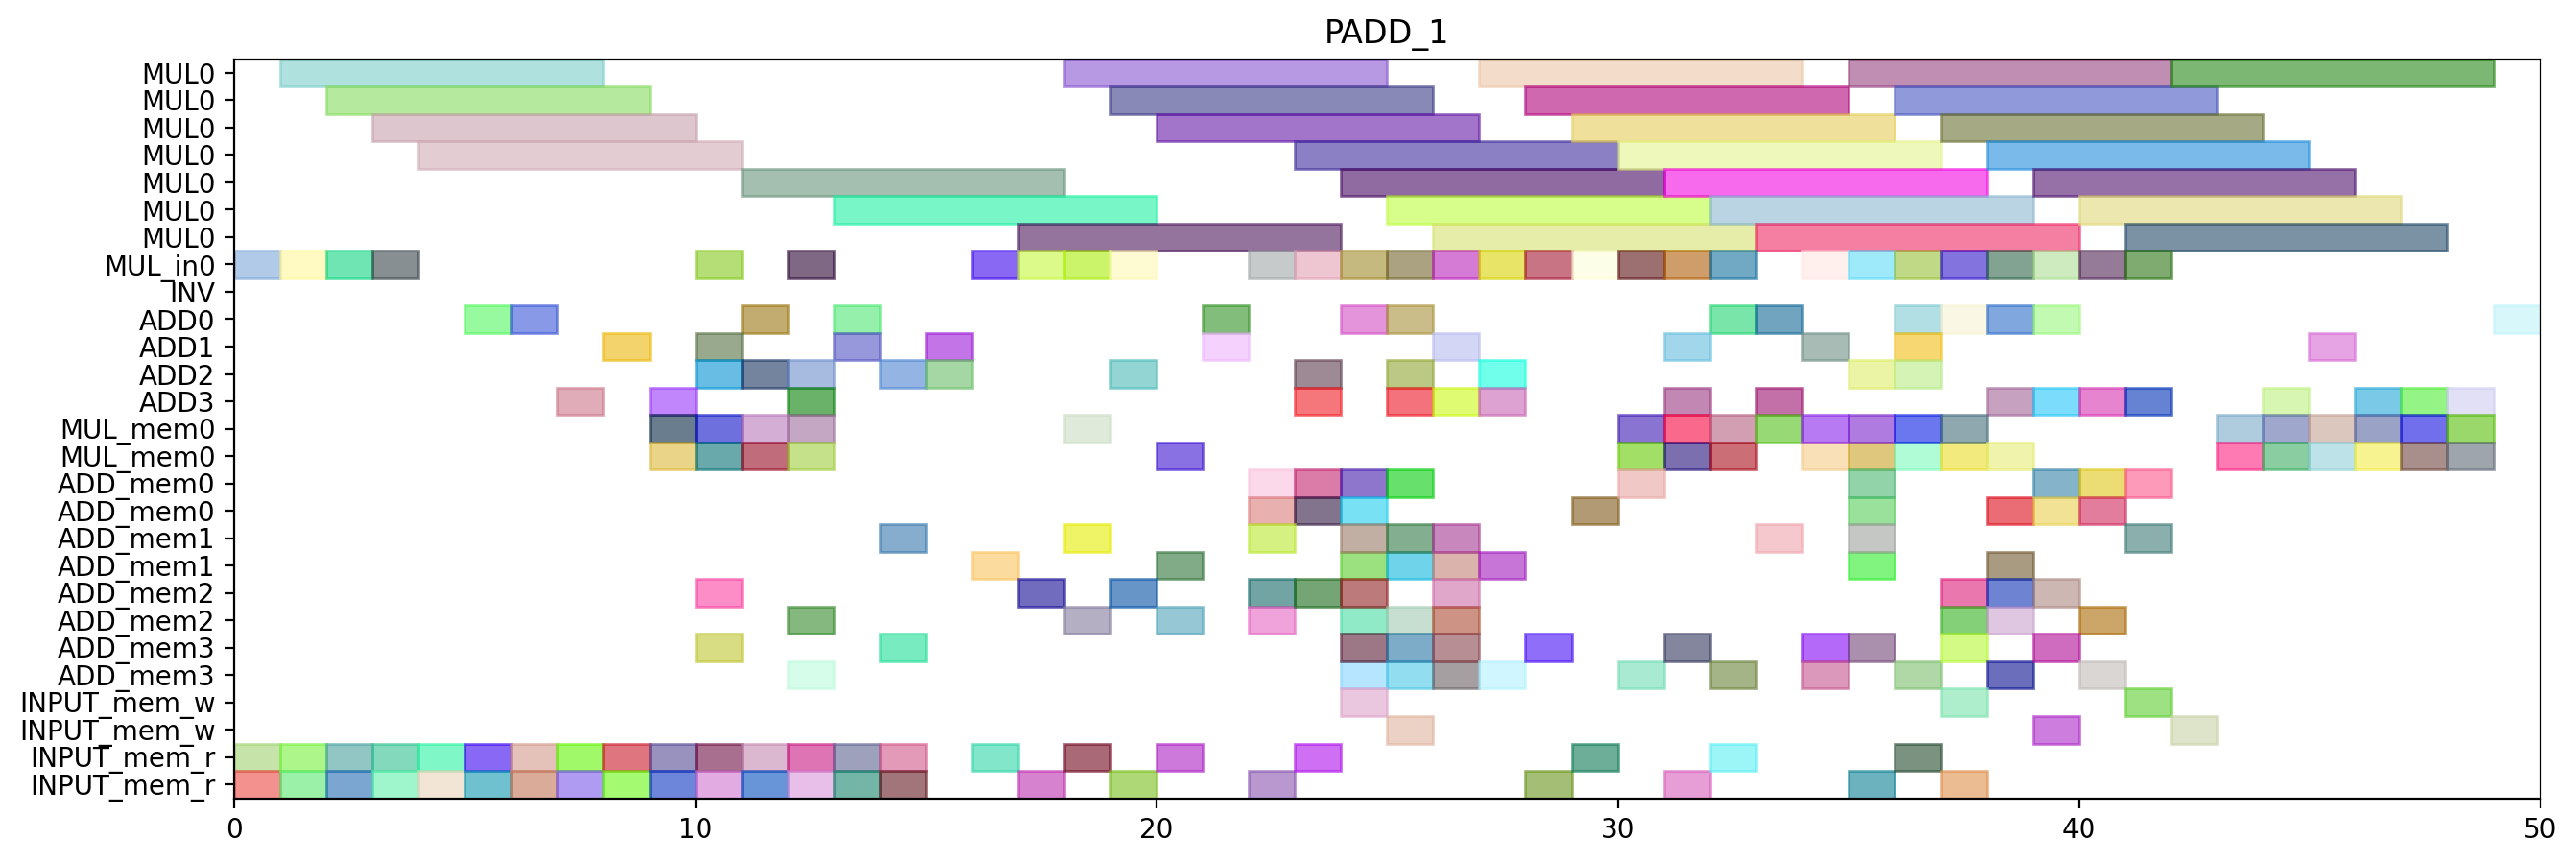

Here is the Python script that generated this plot:
from pyschedule import Scenario, solvers, plotters, alt


def solve():
	horizon = 105
	S = Scenario("PADD_1", horizon=horizon)

	# resource
	MUL = S.Resources('MUL', num=1, size=7)
	MUL_in = S.Resources('MUL_in', num=1)
	INV = S.Resource('INV')
	ADD = S.Resources('ADD', num=4, periods=range(1, horizon))
	MUL_mem = S.Resources('MUL_mem', num=1, size=2)
	ADD_mem = S.Resources('ADD_mem', num=4, size=2)
	INPUT_mem_w = S.Resource('INPUT_mem_w', size=2)
	INPUT_mem_r = S.Resource('INPUT_mem_r', size=2)

	# result of previous scheduling
	t0_t1_in = S.Task('t0_t1_in', length=1, delay_cost=1)
	S += t0_t1_in >= 0
	t0_t1_in += MUL_in[0]

	t0_t1_mem0 = S.Task('t0_t1_mem0', length=1, delay_cost=1)
	S += t0_t1_mem0 >= 0
	t0_t1_mem0 += INPUT_mem_r

	t0_t1_mem1 = S.Task('t0_t1_mem1', length=1, delay_cost=1)
	S += t0_t1_mem1 >= 0
	t0_t1_mem1 += INPUT_mem_r

	t0_t1 = S.Task('t0_t1', length=7, delay_cost=1)
	S += t0_t1 >= 1
	t0_t1 += MUL[0]

	t2_t0_in = S.Task('t2_t0_in', length=1, delay_cost=1)
	S += t2_t0_in >= 1
	t2_t0_in += MUL_in[0]

	t2_t0_mem0 = S.Task('t2_t0_mem0', length=1, delay_cost=1)
	S += t2_t0_mem0 >= 1
	t2_t0_mem0 += INPUT_mem_r

	t2_t0_mem1 = S.Task('t2_t0_mem1', length=1, delay_cost=1)
	S += t2_t0_mem1 >= 1
	t2_t0_mem1 += INPUT_mem_r

	t0_t0_in = S.Task('t0_t0_in', length=1, delay_cost=1)
	S += t0_t0_in >= 2
	t0_t0_in += MUL_in[0]

	t0_t0_mem0 = S.Task('t0_t0_mem0', length=1, delay_cost=1)
	S += t0_t0_mem0 >= 2
	t0_t0_mem0 += INPUT_mem_r

	t0_t0_mem1 = S.Task('t0_t0_mem1', length=1, delay_cost=1)
	S += t0_t0_mem1 >= 2
	t0_t0_mem1 += INPUT_mem_r

	t2_t0 = S.Task('t2_t0', length=7, delay_cost=1)
	S += t2_t0 >= 2
	t2_t0 += MUL[0]

	t0_t0 = S.Task('t0_t0', length=7, delay_cost=1)
	S += t0_t0 >= 3
	t0_t0 += MUL[0]

	t2_t1_in = S.Task('t2_t1_in', length=1, delay_cost=1)
	S += t2_t1_in >= 3
	t2_t1_in += MUL_in[0]

	t2_t1_mem0 = S.Task('t2_t1_mem0', length=1, delay_cost=1)
	S += t2_t1_mem0 >= 3
	t2_t1_mem0 += INPUT_mem_r

	t2_t1_mem1 = S.Task('t2_t1_mem1', length=1, delay_cost=1)
	S += t2_t1_mem1 >= 3
	t2_t1_mem1 += INPUT_mem_r

	t2_t1 = S.Task('t2_t1', length=7, delay_cost=1)
	S += t2_t1 >= 4
	t2_t1 += MUL[0]

	t9_t2_mem0 = S.Task('t9_t2_mem0', length=1, delay_cost=1)
	S += t9_t2_mem0 >= 4
	t9_t2_mem0 += INPUT_mem_r

	t9_t2_mem1 = S.Task('t9_t2_mem1', length=1, delay_cost=1)
	S += t9_t2_mem1 >= 4
	t9_t2_mem1 += INPUT_mem_r

	t7_t2_mem0 = S.Task('t7_t2_mem0', length=1, delay_cost=1)
	S += t7_t2_mem0 >= 5
	t7_t2_mem0 += INPUT_mem_r

	t7_t2_mem1 = S.Task('t7_t2_mem1', length=1, delay_cost=1)
	S += t7_t2_mem1 >= 5
	t7_t2_mem1 += INPUT_mem_r

	t9_t2 = S.Task('t9_t2', length=1, delay_cost=1)
	S += t9_t2 >= 5
	t9_t2 += ADD[0]

	t0_t3_mem0 = S.Task('t0_t3_mem0', length=1, delay_cost=1)
	S += t0_t3_mem0 >= 6
	t0_t3_mem0 += INPUT_mem_r

	t0_t3_mem1 = S.Task('t0_t3_mem1', length=1, delay_cost=1)
	S += t0_t3_mem1 >= 6
	t0_t3_mem1 += INPUT_mem_r

	t7_t2 = S.Task('t7_t2', length=1, delay_cost=1)
	S += t7_t2 >= 6
	t7_t2 += ADD[0]

	new_TZ_t2_mem0 = S.Task('new_TZ_t2_mem0', length=1, delay_cost=1)
	S += new_TZ_t2_mem0 >= 7
	new_TZ_t2_mem0 += INPUT_mem_r

	new_TZ_t2_mem1 = S.Task('new_TZ_t2_mem1', length=1, delay_cost=1)
	S += new_TZ_t2_mem1 >= 7
	new_TZ_t2_mem1 += INPUT_mem_r

	t0_t3 = S.Task('t0_t3', length=1, delay_cost=1)
	S += t0_t3 >= 7
	t0_t3 += ADD[3]

	new_TZ_t2 = S.Task('new_TZ_t2', length=1, delay_cost=1)
	S += new_TZ_t2 >= 8
	new_TZ_t2 += ADD[1]

	t2_t3_mem0 = S.Task('t2_t3_mem0', length=1, delay_cost=1)
	S += t2_t3_mem0 >= 8
	t2_t3_mem0 += INPUT_mem_r

	t2_t3_mem1 = S.Task('t2_t3_mem1', length=1, delay_cost=1)
	S += t2_t3_mem1 >= 8
	t2_t3_mem1 += INPUT_mem_r

	t0_t2_mem0 = S.Task('t0_t2_mem0', length=1, delay_cost=1)
	S += t0_t2_mem0 >= 9
	t0_t2_mem0 += INPUT_mem_r

	t0_t2_mem1 = S.Task('t0_t2_mem1', length=1, delay_cost=1)
	S += t0_t2_mem1 >= 9
	t0_t2_mem1 += INPUT_mem_r

	t2_t3 = S.Task('t2_t3', length=1, delay_cost=1)
	S += t2_t3 >= 9
	t2_t3 += ADD[3]

	t0_t2 = S.Task('t0_t2', length=1, delay_cost=1)
	S += t0_t2 >= 10
	t0_t2 += ADD[2]

	t14_t2_mem0 = S.Task('t14_t2_mem0', length=1, delay_cost=1)
	S += t14_t2_mem0 >= 10
	t14_t2_mem0 += INPUT_mem_r

	t14_t2_mem1 = S.Task('t14_t2_mem1', length=1, delay_cost=1)
	S += t14_t2_mem1 >= 10
	t14_t2_mem1 += INPUT_mem_r

	t14_t2 = S.Task('t14_t2', length=1, delay_cost=1)
	S += t14_t2 >= 11
	t14_t2 += ADD[0]

	t2_t2_mem0 = S.Task('t2_t2_mem0', length=1, delay_cost=1)
	S += t2_t2_mem0 >= 11
	t2_t2_mem0 += INPUT_mem_r

	t2_t2_mem1 = S.Task('t2_t2_mem1', length=1, delay_cost=1)
	S += t2_t2_mem1 >= 11
	t2_t2_mem1 += INPUT_mem_r

	t16_t2_mem0 = S.Task('t16_t2_mem0', length=1, delay_cost=1)
	S += t16_t2_mem0 >= 12
	t16_t2_mem0 += INPUT_mem_r

	t16_t2_mem1 = S.Task('t16_t2_mem1', length=1, delay_cost=1)
	S += t16_t2_mem1 >= 12
	t16_t2_mem1 += INPUT_mem_r

	t2_t2 = S.Task('t2_t2', length=1, delay_cost=1)
	S += t2_t2 >= 12
	t2_t2 += ADD[2]

	t16_t2 = S.Task('t16_t2', length=1, delay_cost=1)
	S += t16_t2 >= 13
	t16_t2 += ADD[0]

	t17_t2_mem0 = S.Task('t17_t2_mem0', length=1, delay_cost=1)
	S += t17_t2_mem0 >= 13
	t17_t2_mem0 += INPUT_mem_r

	t17_t2_mem1 = S.Task('t17_t2_mem1', length=1, delay_cost=1)
	S += t17_t2_mem1 >= 13
	t17_t2_mem1 += INPUT_mem_r

	t17_t2 = S.Task('t17_t2', length=1, delay_cost=1)
	S += t17_t2 >= 14
	t17_t2 += ADD[2]


	# new tasks
	t0_t4_in = S.Task('t0_t4_in', length=1, delay_cost=1)
	t0_t4_in += alt(MUL_in)
	t0_t4 = S.Task('t0_t4', length=7, delay_cost=1)
	t0_t4 += alt(MUL)
	S += t0_t4>=t0_t4_in

	t0_t4_mem0 = S.Task('t0_t4_mem0', length=1, delay_cost=1)
	t0_t4_mem0 += ADD_mem[2]
	S += 10 < t0_t4_mem0
	S += t0_t4_mem0 <= t0_t4

	t0_t4_mem1 = S.Task('t0_t4_mem1', length=1, delay_cost=1)
	t0_t4_mem1 += ADD_mem[3]
	S += 7 < t0_t4_mem1
	S += t0_t4_mem1 <= t0_t4

	t00 = S.Task('t00', length=1, delay_cost=1)
	t00 += alt(ADD)

	t00_mem0 = S.Task('t00_mem0', length=1, delay_cost=1)
	t00_mem0 += MUL_mem[0]
	S += 9 < t00_mem0
	S += t00_mem0 <= t00

	t00_mem1 = S.Task('t00_mem1', length=1, delay_cost=1)
	t00_mem1 += MUL_mem[0]
	S += 7 < t00_mem1
	S += t00_mem1 <= t00

	t0_t5 = S.Task('t0_t5', length=1, delay_cost=1)
	t0_t5 += alt(ADD)

	t0_t5_mem0 = S.Task('t0_t5_mem0', length=1, delay_cost=1)
	t0_t5_mem0 += MUL_mem[0]
	S += 9 < t0_t5_mem0
	S += t0_t5_mem0 <= t0_t5

	t0_t5_mem1 = S.Task('t0_t5_mem1', length=1, delay_cost=1)
	t0_t5_mem1 += MUL_mem[0]
	S += 7 < t0_t5_mem1
	S += t0_t5_mem1 <= t0_t5

	t2_t4_in = S.Task('t2_t4_in', length=1, delay_cost=1)
	t2_t4_in += alt(MUL_in)
	t2_t4 = S.Task('t2_t4', length=7, delay_cost=1)
	t2_t4 += alt(MUL)
	S += t2_t4>=t2_t4_in

	t2_t4_mem0 = S.Task('t2_t4_mem0', length=1, delay_cost=1)
	t2_t4_mem0 += ADD_mem[2]
	S += 12 < t2_t4_mem0
	S += t2_t4_mem0 <= t2_t4

	t2_t4_mem1 = S.Task('t2_t4_mem1', length=1, delay_cost=1)
	t2_t4_mem1 += ADD_mem[3]
	S += 9 < t2_t4_mem1
	S += t2_t4_mem1 <= t2_t4

	t20 = S.Task('t20', length=1, delay_cost=1)
	t20 += alt(ADD)

	t20_mem0 = S.Task('t20_mem0', length=1, delay_cost=1)
	t20_mem0 += MUL_mem[0]
	S += 8 < t20_mem0
	S += t20_mem0 <= t20

	t20_mem1 = S.Task('t20_mem1', length=1, delay_cost=1)
	t20_mem1 += MUL_mem[0]
	S += 10 < t20_mem1
	S += t20_mem1 <= t20

	t2_t5 = S.Task('t2_t5', length=1, delay_cost=1)
	t2_t5 += alt(ADD)

	t2_t5_mem0 = S.Task('t2_t5_mem0', length=1, delay_cost=1)
	t2_t5_mem0 += MUL_mem[0]
	S += 8 < t2_t5_mem0
	S += t2_t5_mem0 <= t2_t5

	t2_t5_mem1 = S.Task('t2_t5_mem1', length=1, delay_cost=1)
	t2_t5_mem1 += MUL_mem[0]
	S += 10 < t2_t5_mem1
	S += t2_t5_mem1 <= t2_t5

	t01 = S.Task('t01', length=1, delay_cost=1)
	t01 += alt(ADD)

	t01_mem0 = S.Task('t01_mem0', length=1, delay_cost=1)
	t01_mem0 += alt(MUL_mem)
	S += (t0_t4*MUL[0]) < t01_mem0*MUL_mem[0]
	S += t01_mem0 <= t01

	t01_mem1 = S.Task('t01_mem1', length=1, delay_cost=1)
	t01_mem1 += alt(ADD_mem)
	S += (t0_t5*ADD[0]) < t01_mem1*ADD_mem[0]
	S += (t0_t5*ADD[1]) < t01_mem1*ADD_mem[1]
	S += (t0_t5*ADD[2]) < t01_mem1*ADD_mem[2]
	S += (t0_t5*ADD[3]) < t01_mem1*ADD_mem[3]
	S += t01_mem1 <= t01

	t10 = S.Task('t10', length=1, delay_cost=1)
	t10 += alt(ADD)

	t10_mem0 = S.Task('t10_mem0', length=1, delay_cost=1)
	t10_mem0 += INPUT_mem_r
	S += t10_mem0 <= t10

	t10_mem1 = S.Task('t10_mem1', length=1, delay_cost=1)
	t10_mem1 += alt(ADD_mem)
	S += (t00*ADD[0]) < t10_mem1*ADD_mem[0]
	S += (t00*ADD[1]) < t10_mem1*ADD_mem[1]
	S += (t00*ADD[2]) < t10_mem1*ADD_mem[2]
	S += (t00*ADD[3]) < t10_mem1*ADD_mem[3]
	S += t10_mem1 <= t10

	t21 = S.Task('t21', length=1, delay_cost=1)
	t21 += alt(ADD)

	t21_mem0 = S.Task('t21_mem0', length=1, delay_cost=1)
	t21_mem0 += alt(MUL_mem)
	S += (t2_t4*MUL[0]) < t21_mem0*MUL_mem[0]
	S += t21_mem0 <= t21

	t21_mem1 = S.Task('t21_mem1', length=1, delay_cost=1)
	t21_mem1 += alt(ADD_mem)
	S += (t2_t5*ADD[0]) < t21_mem1*ADD_mem[0]
	S += (t2_t5*ADD[1]) < t21_mem1*ADD_mem[1]
	S += (t2_t5*ADD[2]) < t21_mem1*ADD_mem[2]
	S += (t2_t5*ADD[3]) < t21_mem1*ADD_mem[3]
	S += t21_mem1 <= t21

	t30 = S.Task('t30', length=1, delay_cost=1)
	t30 += alt(ADD)

	t30_mem0 = S.Task('t30_mem0', length=1, delay_cost=1)
	t30_mem0 += INPUT_mem_r
	S += t30_mem0 <= t30

	t30_mem1 = S.Task('t30_mem1', length=1, delay_cost=1)
	t30_mem1 += alt(ADD_mem)
	S += (t20*ADD[0]) < t30_mem1*ADD_mem[0]
	S += (t20*ADD[1]) < t30_mem1*ADD_mem[1]
	S += (t20*ADD[2]) < t30_mem1*ADD_mem[2]
	S += (t20*ADD[3]) < t30_mem1*ADD_mem[3]
	S += t30_mem1 <= t30

	t11 = S.Task('t11', length=1, delay_cost=1)
	t11 += alt(ADD)

	t11_mem0 = S.Task('t11_mem0', length=1, delay_cost=1)
	t11_mem0 += INPUT_mem_r
	S += t11_mem0 <= t11

	t11_mem1 = S.Task('t11_mem1', length=1, delay_cost=1)
	t11_mem1 += alt(ADD_mem)
	S += (t01*ADD[0]) < t11_mem1*ADD_mem[0]
	S += (t01*ADD[1]) < t11_mem1*ADD_mem[1]
	S += (t01*ADD[2]) < t11_mem1*ADD_mem[2]
	S += (t01*ADD[3]) < t11_mem1*ADD_mem[3]
	S += t11_mem1 <= t11

	t31 = S.Task('t31', length=1, delay_cost=1)
	t31 += alt(ADD)

	t31_mem0 = S.Task('t31_mem0', length=1, delay_cost=1)
	t31_mem0 += INPUT_mem_r
	S += t31_mem0 <= t31

	t31_mem1 = S.Task('t31_mem1', length=1, delay_cost=1)
	t31_mem1 += alt(ADD_mem)
	S += (t21*ADD[0]) < t31_mem1*ADD_mem[0]
	S += (t21*ADD[1]) < t31_mem1*ADD_mem[1]
	S += (t21*ADD[2]) < t31_mem1*ADD_mem[2]
	S += (t21*ADD[3]) < t31_mem1*ADD_mem[3]
	S += t31_mem1 <= t31

	c010_in = S.Task('c010_in', length=1, delay_cost=1)
	c010_in += alt(MUL_in)
	c010 = S.Task('c010', length=7, delay_cost=1)
	c010 += alt(MUL)
	S += c010>=c010_in

	S += 0<c010

	c010_mem0 = S.Task('c010_mem0', length=1, delay_cost=1)
	c010_mem0 += alt(ADD_mem)
	S += (t30*ADD[0]) < c010_mem0*ADD_mem[0]
	S += (t30*ADD[1]) < c010_mem0*ADD_mem[1]
	S += (t30*ADD[2]) < c010_mem0*ADD_mem[2]
	S += (t30*ADD[3]) < c010_mem0*ADD_mem[3]
	S += c010_mem0 <= c010

	c010_mem1 = S.Task('c010_mem1', length=1, delay_cost=1)
	c010_mem1 += INPUT_mem_r
	S += c010_mem1 <= c010

	c010_w = S.Task('c010_w', length=1, delay_cost=1)
	c010_w += alt(INPUT_mem_w)
	S += c010 <= c010_w

	c200_in = S.Task('c200_in', length=1, delay_cost=1)
	c200_in += alt(MUL_in)
	c200 = S.Task('c200', length=7, delay_cost=1)
	c200 += alt(MUL)
	S += c200>=c200_in

	S += 0<c200

	c200_mem0 = S.Task('c200_mem0', length=1, delay_cost=1)
	c200_mem0 += alt(ADD_mem)
	S += (t10*ADD[0]) < c200_mem0*ADD_mem[0]
	S += (t10*ADD[1]) < c200_mem0*ADD_mem[1]
	S += (t10*ADD[2]) < c200_mem0*ADD_mem[2]
	S += (t10*ADD[3]) < c200_mem0*ADD_mem[3]
	S += c200_mem0 <= c200

	c200_mem1 = S.Task('c200_mem1', length=1, delay_cost=1)
	c200_mem1 += INPUT_mem_r
	S += c200_mem1 <= c200

	c200_w = S.Task('c200_w', length=1, delay_cost=1)
	c200_w += alt(INPUT_mem_w)
	S += c200 <= c200_w

	t16_t0_in = S.Task('t16_t0_in', length=1, delay_cost=1)
	t16_t0_in += alt(MUL_in)
	t16_t0 = S.Task('t16_t0', length=7, delay_cost=1)
	t16_t0 += alt(MUL)
	S += t16_t0>=t16_t0_in

	t16_t0_mem0 = S.Task('t16_t0_mem0', length=1, delay_cost=1)
	t16_t0_mem0 += INPUT_mem_r
	S += t16_t0_mem0 <= t16_t0

	t16_t0_mem1 = S.Task('t16_t0_mem1', length=1, delay_cost=1)
	t16_t0_mem1 += alt(ADD_mem)
	S += (t30*ADD[0]) < t16_t0_mem1*ADD_mem[0]
	S += (t30*ADD[1]) < t16_t0_mem1*ADD_mem[1]
	S += (t30*ADD[2]) < t16_t0_mem1*ADD_mem[2]
	S += (t30*ADD[3]) < t16_t0_mem1*ADD_mem[3]
	S += t16_t0_mem1 <= t16_t0

	t17_t0_in = S.Task('t17_t0_in', length=1, delay_cost=1)
	t17_t0_in += alt(MUL_in)
	t17_t0 = S.Task('t17_t0', length=7, delay_cost=1)
	t17_t0 += alt(MUL)
	S += t17_t0>=t17_t0_in

	t17_t0_mem0 = S.Task('t17_t0_mem0', length=1, delay_cost=1)
	t17_t0_mem0 += INPUT_mem_r
	S += t17_t0_mem0 <= t17_t0

	t17_t0_mem1 = S.Task('t17_t0_mem1', length=1, delay_cost=1)
	t17_t0_mem1 += alt(ADD_mem)
	S += (t10*ADD[0]) < t17_t0_mem1*ADD_mem[0]
	S += (t10*ADD[1]) < t17_t0_mem1*ADD_mem[1]
	S += (t10*ADD[2]) < t17_t0_mem1*ADD_mem[2]
	S += (t10*ADD[3]) < t17_t0_mem1*ADD_mem[3]
	S += t17_t0_mem1 <= t17_t0

	t4_t0 = S.Task('t4_t0', length=1, delay_cost=1)
	t4_t0 += alt(ADD)

	t4_t0_mem0 = S.Task('t4_t0_mem0', length=1, delay_cost=1)
	t4_t0_mem0 += alt(ADD_mem)
	S += (t10*ADD[0]) < t4_t0_mem0*ADD_mem[0]
	S += (t10*ADD[1]) < t4_t0_mem0*ADD_mem[1]
	S += (t10*ADD[2]) < t4_t0_mem0*ADD_mem[2]
	S += (t10*ADD[3]) < t4_t0_mem0*ADD_mem[3]
	S += t4_t0_mem0 <= t4_t0

	t4_t0_mem1 = S.Task('t4_t0_mem1', length=1, delay_cost=1)
	t4_t0_mem1 += alt(ADD_mem)
	S += (t11*ADD[0]) < t4_t0_mem1*ADD_mem[0]
	S += (t11*ADD[1]) < t4_t0_mem1*ADD_mem[1]
	S += (t11*ADD[2]) < t4_t0_mem1*ADD_mem[2]
	S += (t11*ADD[3]) < t4_t0_mem1*ADD_mem[3]
	S += t4_t0_mem1 <= t4_t0

	t4_t1 = S.Task('t4_t1', length=1, delay_cost=1)
	t4_t1 += alt(ADD)

	t4_t1_mem0 = S.Task('t4_t1_mem0', length=1, delay_cost=1)
	t4_t1_mem0 += alt(ADD_mem)
	S += (t10*ADD[0]) < t4_t1_mem0*ADD_mem[0]
	S += (t10*ADD[1]) < t4_t1_mem0*ADD_mem[1]
	S += (t10*ADD[2]) < t4_t1_mem0*ADD_mem[2]
	S += (t10*ADD[3]) < t4_t1_mem0*ADD_mem[3]
	S += t4_t1_mem0 <= t4_t1

	t4_t1_mem1 = S.Task('t4_t1_mem1', length=1, delay_cost=1)
	t4_t1_mem1 += alt(ADD_mem)
	S += (t11*ADD[0]) < t4_t1_mem1*ADD_mem[0]
	S += (t11*ADD[1]) < t4_t1_mem1*ADD_mem[1]
	S += (t11*ADD[2]) < t4_t1_mem1*ADD_mem[2]
	S += (t11*ADD[3]) < t4_t1_mem1*ADD_mem[3]
	S += t4_t1_mem1 <= t4_t1

	t4_t3_in = S.Task('t4_t3_in', length=1, delay_cost=1)
	t4_t3_in += alt(MUL_in)
	t4_t3 = S.Task('t4_t3', length=7, delay_cost=1)
	t4_t3 += alt(MUL)
	S += t4_t3>=t4_t3_in

	t4_t3_mem0 = S.Task('t4_t3_mem0', length=1, delay_cost=1)
	t4_t3_mem0 += alt(ADD_mem)
	S += (t10*ADD[0]) < t4_t3_mem0*ADD_mem[0]
	S += (t10*ADD[1]) < t4_t3_mem0*ADD_mem[1]
	S += (t10*ADD[2]) < t4_t3_mem0*ADD_mem[2]
	S += (t10*ADD[3]) < t4_t3_mem0*ADD_mem[3]
	S += t4_t3_mem0 <= t4_t3

	t4_t3_mem1 = S.Task('t4_t3_mem1', length=1, delay_cost=1)
	t4_t3_mem1 += alt(ADD_mem)
	S += (t11*ADD[0]) < t4_t3_mem1*ADD_mem[0]
	S += (t11*ADD[1]) < t4_t3_mem1*ADD_mem[1]
	S += (t11*ADD[2]) < t4_t3_mem1*ADD_mem[2]
	S += (t11*ADD[3]) < t4_t3_mem1*ADD_mem[3]
	S += t4_t3_mem1 <= t4_t3

	t5_t0 = S.Task('t5_t0', length=1, delay_cost=1)
	t5_t0 += alt(ADD)

	t5_t0_mem0 = S.Task('t5_t0_mem0', length=1, delay_cost=1)
	t5_t0_mem0 += alt(ADD_mem)
	S += (t30*ADD[0]) < t5_t0_mem0*ADD_mem[0]
	S += (t30*ADD[1]) < t5_t0_mem0*ADD_mem[1]
	S += (t30*ADD[2]) < t5_t0_mem0*ADD_mem[2]
	S += (t30*ADD[3]) < t5_t0_mem0*ADD_mem[3]
	S += t5_t0_mem0 <= t5_t0

	t5_t0_mem1 = S.Task('t5_t0_mem1', length=1, delay_cost=1)
	t5_t0_mem1 += alt(ADD_mem)
	S += (t31*ADD[0]) < t5_t0_mem1*ADD_mem[0]
	S += (t31*ADD[1]) < t5_t0_mem1*ADD_mem[1]
	S += (t31*ADD[2]) < t5_t0_mem1*ADD_mem[2]
	S += (t31*ADD[3]) < t5_t0_mem1*ADD_mem[3]
	S += t5_t0_mem1 <= t5_t0

	t5_t1 = S.Task('t5_t1', length=1, delay_cost=1)
	t5_t1 += alt(ADD)

	t5_t1_mem0 = S.Task('t5_t1_mem0', length=1, delay_cost=1)
	t5_t1_mem0 += alt(ADD_mem)
	S += (t30*ADD[0]) < t5_t1_mem0*ADD_mem[0]
	S += (t30*ADD[1]) < t5_t1_mem0*ADD_mem[1]
	S += (t30*ADD[2]) < t5_t1_mem0*ADD_mem[2]
	S += (t30*ADD[3]) < t5_t1_mem0*ADD_mem[3]
	S += t5_t1_mem0 <= t5_t1

	t5_t1_mem1 = S.Task('t5_t1_mem1', length=1, delay_cost=1)
	t5_t1_mem1 += alt(ADD_mem)
	S += (t31*ADD[0]) < t5_t1_mem1*ADD_mem[0]
	S += (t31*ADD[1]) < t5_t1_mem1*ADD_mem[1]
	S += (t31*ADD[2]) < t5_t1_mem1*ADD_mem[2]
	S += (t31*ADD[3]) < t5_t1_mem1*ADD_mem[3]
	S += t5_t1_mem1 <= t5_t1

	t5_t3_in = S.Task('t5_t3_in', length=1, delay_cost=1)
	t5_t3_in += alt(MUL_in)
	t5_t3 = S.Task('t5_t3', length=7, delay_cost=1)
	t5_t3 += alt(MUL)
	S += t5_t3>=t5_t3_in

	t5_t3_mem0 = S.Task('t5_t3_mem0', length=1, delay_cost=1)
	t5_t3_mem0 += alt(ADD_mem)
	S += (t30*ADD[0]) < t5_t3_mem0*ADD_mem[0]
	S += (t30*ADD[1]) < t5_t3_mem0*ADD_mem[1]
	S += (t30*ADD[2]) < t5_t3_mem0*ADD_mem[2]
	S += (t30*ADD[3]) < t5_t3_mem0*ADD_mem[3]
	S += t5_t3_mem0 <= t5_t3

	t5_t3_mem1 = S.Task('t5_t3_mem1', length=1, delay_cost=1)
	t5_t3_mem1 += alt(ADD_mem)
	S += (t31*ADD[0]) < t5_t3_mem1*ADD_mem[0]
	S += (t31*ADD[1]) < t5_t3_mem1*ADD_mem[1]
	S += (t31*ADD[2]) < t5_t3_mem1*ADD_mem[2]
	S += (t31*ADD[3]) < t5_t3_mem1*ADD_mem[3]
	S += t5_t3_mem1 <= t5_t3

	t6_t2 = S.Task('t6_t2', length=1, delay_cost=1)
	t6_t2 += alt(ADD)

	t6_t2_mem0 = S.Task('t6_t2_mem0', length=1, delay_cost=1)
	t6_t2_mem0 += alt(ADD_mem)
	S += (t30*ADD[0]) < t6_t2_mem0*ADD_mem[0]
	S += (t30*ADD[1]) < t6_t2_mem0*ADD_mem[1]
	S += (t30*ADD[2]) < t6_t2_mem0*ADD_mem[2]
	S += (t30*ADD[3]) < t6_t2_mem0*ADD_mem[3]
	S += t6_t2_mem0 <= t6_t2

	t6_t2_mem1 = S.Task('t6_t2_mem1', length=1, delay_cost=1)
	t6_t2_mem1 += alt(ADD_mem)
	S += (t31*ADD[0]) < t6_t2_mem1*ADD_mem[0]
	S += (t31*ADD[1]) < t6_t2_mem1*ADD_mem[1]
	S += (t31*ADD[2]) < t6_t2_mem1*ADD_mem[2]
	S += (t31*ADD[3]) < t6_t2_mem1*ADD_mem[3]
	S += t6_t2_mem1 <= t6_t2

	new_TX_t2 = S.Task('new_TX_t2', length=1, delay_cost=1)
	new_TX_t2 += alt(ADD)

	new_TX_t2_mem0 = S.Task('new_TX_t2_mem0', length=1, delay_cost=1)
	new_TX_t2_mem0 += alt(ADD_mem)
	S += (t30*ADD[0]) < new_TX_t2_mem0*ADD_mem[0]
	S += (t30*ADD[1]) < new_TX_t2_mem0*ADD_mem[1]
	S += (t30*ADD[2]) < new_TX_t2_mem0*ADD_mem[2]
	S += (t30*ADD[3]) < new_TX_t2_mem0*ADD_mem[3]
	S += new_TX_t2_mem0 <= new_TX_t2

	new_TX_t2_mem1 = S.Task('new_TX_t2_mem1', length=1, delay_cost=1)
	new_TX_t2_mem1 += alt(ADD_mem)
	S += (t31*ADD[0]) < new_TX_t2_mem1*ADD_mem[0]
	S += (t31*ADD[1]) < new_TX_t2_mem1*ADD_mem[1]
	S += (t31*ADD[2]) < new_TX_t2_mem1*ADD_mem[2]
	S += (t31*ADD[3]) < new_TX_t2_mem1*ADD_mem[3]
	S += new_TX_t2_mem1 <= new_TX_t2

	t13_t2 = S.Task('t13_t2', length=1, delay_cost=1)
	t13_t2 += alt(ADD)

	t13_t2_mem0 = S.Task('t13_t2_mem0', length=1, delay_cost=1)
	t13_t2_mem0 += alt(ADD_mem)
	S += (t10*ADD[0]) < t13_t2_mem0*ADD_mem[0]
	S += (t10*ADD[1]) < t13_t2_mem0*ADD_mem[1]
	S += (t10*ADD[2]) < t13_t2_mem0*ADD_mem[2]
	S += (t10*ADD[3]) < t13_t2_mem0*ADD_mem[3]
	S += t13_t2_mem0 <= t13_t2

	t13_t2_mem1 = S.Task('t13_t2_mem1', length=1, delay_cost=1)
	t13_t2_mem1 += alt(ADD_mem)
	S += (t11*ADD[0]) < t13_t2_mem1*ADD_mem[0]
	S += (t11*ADD[1]) < t13_t2_mem1*ADD_mem[1]
	S += (t11*ADD[2]) < t13_t2_mem1*ADD_mem[2]
	S += (t11*ADD[3]) < t13_t2_mem1*ADD_mem[3]
	S += t13_t2_mem1 <= t13_t2

	c011_in = S.Task('c011_in', length=1, delay_cost=1)
	c011_in += alt(MUL_in)
	c011 = S.Task('c011', length=7, delay_cost=1)
	c011 += alt(MUL)
	S += c011>=c011_in

	S += 0<c011

	c011_mem0 = S.Task('c011_mem0', length=1, delay_cost=1)
	c011_mem0 += alt(ADD_mem)
	S += (t31*ADD[0]) < c011_mem0*ADD_mem[0]
	S += (t31*ADD[1]) < c011_mem0*ADD_mem[1]
	S += (t31*ADD[2]) < c011_mem0*ADD_mem[2]
	S += (t31*ADD[3]) < c011_mem0*ADD_mem[3]
	S += c011_mem0 <= c011

	c011_mem1 = S.Task('c011_mem1', length=1, delay_cost=1)
	c011_mem1 += INPUT_mem_r
	S += c011_mem1 <= c011

	c011_w = S.Task('c011_w', length=1, delay_cost=1)
	c011_w += alt(INPUT_mem_w)
	S += c011 <= c011_w

	c201_in = S.Task('c201_in', length=1, delay_cost=1)
	c201_in += alt(MUL_in)
	c201 = S.Task('c201', length=7, delay_cost=1)
	c201 += alt(MUL)
	S += c201>=c201_in

	S += 0<c201

	c201_mem0 = S.Task('c201_mem0', length=1, delay_cost=1)
	c201_mem0 += alt(ADD_mem)
	S += (t11*ADD[0]) < c201_mem0*ADD_mem[0]
	S += (t11*ADD[1]) < c201_mem0*ADD_mem[1]
	S += (t11*ADD[2]) < c201_mem0*ADD_mem[2]
	S += (t11*ADD[3]) < c201_mem0*ADD_mem[3]
	S += c201_mem0 <= c201

	c201_mem1 = S.Task('c201_mem1', length=1, delay_cost=1)
	c201_mem1 += INPUT_mem_r
	S += c201_mem1 <= c201

	c201_w = S.Task('c201_w', length=1, delay_cost=1)
	c201_w += alt(INPUT_mem_w)
	S += c201 <= c201_w

	t16_t1_in = S.Task('t16_t1_in', length=1, delay_cost=1)
	t16_t1_in += alt(MUL_in)
	t16_t1 = S.Task('t16_t1', length=7, delay_cost=1)
	t16_t1 += alt(MUL)
	S += t16_t1>=t16_t1_in

	t16_t1_mem0 = S.Task('t16_t1_mem0', length=1, delay_cost=1)
	t16_t1_mem0 += INPUT_mem_r
	S += t16_t1_mem0 <= t16_t1

	t16_t1_mem1 = S.Task('t16_t1_mem1', length=1, delay_cost=1)
	t16_t1_mem1 += alt(ADD_mem)
	S += (t31*ADD[0]) < t16_t1_mem1*ADD_mem[0]
	S += (t31*ADD[1]) < t16_t1_mem1*ADD_mem[1]
	S += (t31*ADD[2]) < t16_t1_mem1*ADD_mem[2]
	S += (t31*ADD[3]) < t16_t1_mem1*ADD_mem[3]
	S += t16_t1_mem1 <= t16_t1

	t16_t3 = S.Task('t16_t3', length=1, delay_cost=1)
	t16_t3 += alt(ADD)

	t16_t3_mem0 = S.Task('t16_t3_mem0', length=1, delay_cost=1)
	t16_t3_mem0 += alt(ADD_mem)
	S += (t30*ADD[0]) < t16_t3_mem0*ADD_mem[0]
	S += (t30*ADD[1]) < t16_t3_mem0*ADD_mem[1]
	S += (t30*ADD[2]) < t16_t3_mem0*ADD_mem[2]
	S += (t30*ADD[3]) < t16_t3_mem0*ADD_mem[3]
	S += t16_t3_mem0 <= t16_t3

	t16_t3_mem1 = S.Task('t16_t3_mem1', length=1, delay_cost=1)
	t16_t3_mem1 += alt(ADD_mem)
	S += (t31*ADD[0]) < t16_t3_mem1*ADD_mem[0]
	S += (t31*ADD[1]) < t16_t3_mem1*ADD_mem[1]
	S += (t31*ADD[2]) < t16_t3_mem1*ADD_mem[2]
	S += (t31*ADD[3]) < t16_t3_mem1*ADD_mem[3]
	S += t16_t3_mem1 <= t16_t3

	t17_t1_in = S.Task('t17_t1_in', length=1, delay_cost=1)
	t17_t1_in += alt(MUL_in)
	t17_t1 = S.Task('t17_t1', length=7, delay_cost=1)
	t17_t1 += alt(MUL)
	S += t17_t1>=t17_t1_in

	t17_t1_mem0 = S.Task('t17_t1_mem0', length=1, delay_cost=1)
	t17_t1_mem0 += INPUT_mem_r
	S += t17_t1_mem0 <= t17_t1

	t17_t1_mem1 = S.Task('t17_t1_mem1', length=1, delay_cost=1)
	t17_t1_mem1 += alt(ADD_mem)
	S += (t11*ADD[0]) < t17_t1_mem1*ADD_mem[0]
	S += (t11*ADD[1]) < t17_t1_mem1*ADD_mem[1]
	S += (t11*ADD[2]) < t17_t1_mem1*ADD_mem[2]
	S += (t11*ADD[3]) < t17_t1_mem1*ADD_mem[3]
	S += t17_t1_mem1 <= t17_t1

	t17_t3 = S.Task('t17_t3', length=1, delay_cost=1)
	t17_t3 += alt(ADD)

	t17_t3_mem0 = S.Task('t17_t3_mem0', length=1, delay_cost=1)
	t17_t3_mem0 += alt(ADD_mem)
	S += (t10*ADD[0]) < t17_t3_mem0*ADD_mem[0]
	S += (t10*ADD[1]) < t17_t3_mem0*ADD_mem[1]
	S += (t10*ADD[2]) < t17_t3_mem0*ADD_mem[2]
	S += (t10*ADD[3]) < t17_t3_mem0*ADD_mem[3]
	S += t17_t3_mem0 <= t17_t3

	t17_t3_mem1 = S.Task('t17_t3_mem1', length=1, delay_cost=1)
	t17_t3_mem1 += alt(ADD_mem)
	S += (t11*ADD[0]) < t17_t3_mem1*ADD_mem[0]
	S += (t11*ADD[1]) < t17_t3_mem1*ADD_mem[1]
	S += (t11*ADD[2]) < t17_t3_mem1*ADD_mem[2]
	S += (t11*ADD[3]) < t17_t3_mem1*ADD_mem[3]
	S += t17_t3_mem1 <= t17_t3

	t4_t2_in = S.Task('t4_t2_in', length=1, delay_cost=1)
	t4_t2_in += alt(MUL_in)
	t4_t2 = S.Task('t4_t2', length=7, delay_cost=1)
	t4_t2 += alt(MUL)
	S += t4_t2>=t4_t2_in

	t4_t2_mem0 = S.Task('t4_t2_mem0', length=1, delay_cost=1)
	t4_t2_mem0 += alt(ADD_mem)
	S += (t4_t0*ADD[0]) < t4_t2_mem0*ADD_mem[0]
	S += (t4_t0*ADD[1]) < t4_t2_mem0*ADD_mem[1]
	S += (t4_t0*ADD[2]) < t4_t2_mem0*ADD_mem[2]
	S += (t4_t0*ADD[3]) < t4_t2_mem0*ADD_mem[3]
	S += t4_t2_mem0 <= t4_t2

	t4_t2_mem1 = S.Task('t4_t2_mem1', length=1, delay_cost=1)
	t4_t2_mem1 += alt(ADD_mem)
	S += (t4_t1*ADD[0]) < t4_t2_mem1*ADD_mem[0]
	S += (t4_t1*ADD[1]) < t4_t2_mem1*ADD_mem[1]
	S += (t4_t1*ADD[2]) < t4_t2_mem1*ADD_mem[2]
	S += (t4_t1*ADD[3]) < t4_t2_mem1*ADD_mem[3]
	S += t4_t2_mem1 <= t4_t2

	t4_t5 = S.Task('t4_t5', length=1, delay_cost=1)
	t4_t5 += alt(ADD)

	t4_t5_mem0 = S.Task('t4_t5_mem0', length=1, delay_cost=1)
	t4_t5_mem0 += alt(MUL_mem)
	S += (t4_t3*MUL[0]) < t4_t5_mem0*MUL_mem[0]
	S += t4_t5_mem0 <= t4_t5

	t41 = S.Task('t41', length=1, delay_cost=1)
	t41 += alt(ADD)

	t41_mem0 = S.Task('t41_mem0', length=1, delay_cost=1)
	t41_mem0 += alt(MUL_mem)
	S += (t4_t3*MUL[0]) < t41_mem0*MUL_mem[0]
	S += t41_mem0 <= t41

	t5_t2_in = S.Task('t5_t2_in', length=1, delay_cost=1)
	t5_t2_in += alt(MUL_in)
	t5_t2 = S.Task('t5_t2', length=7, delay_cost=1)
	t5_t2 += alt(MUL)
	S += t5_t2>=t5_t2_in

	t5_t2_mem0 = S.Task('t5_t2_mem0', length=1, delay_cost=1)
	t5_t2_mem0 += alt(ADD_mem)
	S += (t5_t0*ADD[0]) < t5_t2_mem0*ADD_mem[0]
	S += (t5_t0*ADD[1]) < t5_t2_mem0*ADD_mem[1]
	S += (t5_t0*ADD[2]) < t5_t2_mem0*ADD_mem[2]
	S += (t5_t0*ADD[3]) < t5_t2_mem0*ADD_mem[3]
	S += t5_t2_mem0 <= t5_t2

	t5_t2_mem1 = S.Task('t5_t2_mem1', length=1, delay_cost=1)
	t5_t2_mem1 += alt(ADD_mem)
	S += (t5_t1*ADD[0]) < t5_t2_mem1*ADD_mem[0]
	S += (t5_t1*ADD[1]) < t5_t2_mem1*ADD_mem[1]
	S += (t5_t1*ADD[2]) < t5_t2_mem1*ADD_mem[2]
	S += (t5_t1*ADD[3]) < t5_t2_mem1*ADD_mem[3]
	S += t5_t2_mem1 <= t5_t2

	t5_t5 = S.Task('t5_t5', length=1, delay_cost=1)
	t5_t5 += alt(ADD)

	t5_t5_mem0 = S.Task('t5_t5_mem0', length=1, delay_cost=1)
	t5_t5_mem0 += alt(MUL_mem)
	S += (t5_t3*MUL[0]) < t5_t5_mem0*MUL_mem[0]
	S += t5_t5_mem0 <= t5_t5

	t51 = S.Task('t51', length=1, delay_cost=1)
	t51 += alt(ADD)

	t51_mem0 = S.Task('t51_mem0', length=1, delay_cost=1)
	t51_mem0 += alt(MUL_mem)
	S += (t5_t3*MUL[0]) < t51_mem0*MUL_mem[0]
	S += t51_mem0 <= t51

	t16_t4_in = S.Task('t16_t4_in', length=1, delay_cost=1)
	t16_t4_in += alt(MUL_in)
	t16_t4 = S.Task('t16_t4', length=7, delay_cost=1)
	t16_t4 += alt(MUL)
	S += t16_t4>=t16_t4_in

	t16_t4_mem0 = S.Task('t16_t4_mem0', length=1, delay_cost=1)
	t16_t4_mem0 += ADD_mem[0]
	S += 13 < t16_t4_mem0
	S += t16_t4_mem0 <= t16_t4

	t16_t4_mem1 = S.Task('t16_t4_mem1', length=1, delay_cost=1)
	t16_t4_mem1 += alt(ADD_mem)
	S += (t16_t3*ADD[0]) < t16_t4_mem1*ADD_mem[0]
	S += (t16_t3*ADD[1]) < t16_t4_mem1*ADD_mem[1]
	S += (t16_t3*ADD[2]) < t16_t4_mem1*ADD_mem[2]
	S += (t16_t3*ADD[3]) < t16_t4_mem1*ADD_mem[3]
	S += t16_t4_mem1 <= t16_t4

	t160 = S.Task('t160', length=1, delay_cost=1)
	t160 += alt(ADD)

	t160_mem0 = S.Task('t160_mem0', length=1, delay_cost=1)
	t160_mem0 += alt(MUL_mem)
	S += (t16_t0*MUL[0]) < t160_mem0*MUL_mem[0]
	S += t160_mem0 <= t160

	t160_mem1 = S.Task('t160_mem1', length=1, delay_cost=1)
	t160_mem1 += alt(MUL_mem)
	S += (t16_t1*MUL[0]) < t160_mem1*MUL_mem[0]
	S += t160_mem1 <= t160

	t16_t5 = S.Task('t16_t5', length=1, delay_cost=1)
	t16_t5 += alt(ADD)

	t16_t5_mem0 = S.Task('t16_t5_mem0', length=1, delay_cost=1)
	t16_t5_mem0 += alt(MUL_mem)
	S += (t16_t0*MUL[0]) < t16_t5_mem0*MUL_mem[0]
	S += t16_t5_mem0 <= t16_t5

	t16_t5_mem1 = S.Task('t16_t5_mem1', length=1, delay_cost=1)
	t16_t5_mem1 += alt(MUL_mem)
	S += (t16_t1*MUL[0]) < t16_t5_mem1*MUL_mem[0]
	S += t16_t5_mem1 <= t16_t5

	t17_t4_in = S.Task('t17_t4_in', length=1, delay_cost=1)
	t17_t4_in += alt(MUL_in)
	t17_t4 = S.Task('t17_t4', length=7, delay_cost=1)
	t17_t4 += alt(MUL)
	S += t17_t4>=t17_t4_in

	t17_t4_mem0 = S.Task('t17_t4_mem0', length=1, delay_cost=1)
	t17_t4_mem0 += ADD_mem[2]
	S += 14 < t17_t4_mem0
	S += t17_t4_mem0 <= t17_t4

	t17_t4_mem1 = S.Task('t17_t4_mem1', length=1, delay_cost=1)
	t17_t4_mem1 += alt(ADD_mem)
	S += (t17_t3*ADD[0]) < t17_t4_mem1*ADD_mem[0]
	S += (t17_t3*ADD[1]) < t17_t4_mem1*ADD_mem[1]
	S += (t17_t3*ADD[2]) < t17_t4_mem1*ADD_mem[2]
	S += (t17_t3*ADD[3]) < t17_t4_mem1*ADD_mem[3]
	S += t17_t4_mem1 <= t17_t4

	t170 = S.Task('t170', length=1, delay_cost=1)
	t170 += alt(ADD)

	t170_mem0 = S.Task('t170_mem0', length=1, delay_cost=1)
	t170_mem0 += alt(MUL_mem)
	S += (t17_t0*MUL[0]) < t170_mem0*MUL_mem[0]
	S += t170_mem0 <= t170

	t170_mem1 = S.Task('t170_mem1', length=1, delay_cost=1)
	t170_mem1 += alt(MUL_mem)
	S += (t17_t1*MUL[0]) < t170_mem1*MUL_mem[0]
	S += t170_mem1 <= t170

	t17_t5 = S.Task('t17_t5', length=1, delay_cost=1)
	t17_t5 += alt(ADD)

	t17_t5_mem0 = S.Task('t17_t5_mem0', length=1, delay_cost=1)
	t17_t5_mem0 += alt(MUL_mem)
	S += (t17_t0*MUL[0]) < t17_t5_mem0*MUL_mem[0]
	S += t17_t5_mem0 <= t17_t5

	t17_t5_mem1 = S.Task('t17_t5_mem1', length=1, delay_cost=1)
	t17_t5_mem1 += alt(MUL_mem)
	S += (t17_t1*MUL[0]) < t17_t5_mem1*MUL_mem[0]
	S += t17_t5_mem1 <= t17_t5

	t40 = S.Task('t40', length=1, delay_cost=1)
	t40 += alt(ADD)

	t40_mem0 = S.Task('t40_mem0', length=1, delay_cost=1)
	t40_mem0 += alt(MUL_mem)
	S += (t4_t2*MUL[0]) < t40_mem0*MUL_mem[0]
	S += t40_mem0 <= t40

	t40_mem1 = S.Task('t40_mem1', length=1, delay_cost=1)
	t40_mem1 += alt(ADD_mem)
	S += (t4_t5*ADD[0]) < t40_mem1*ADD_mem[0]
	S += (t4_t5*ADD[1]) < t40_mem1*ADD_mem[1]
	S += (t4_t5*ADD[2]) < t40_mem1*ADD_mem[2]
	S += (t4_t5*ADD[3]) < t40_mem1*ADD_mem[3]
	S += t40_mem1 <= t40

	t50 = S.Task('t50', length=1, delay_cost=1)
	t50 += alt(ADD)

	t50_mem0 = S.Task('t50_mem0', length=1, delay_cost=1)
	t50_mem0 += alt(MUL_mem)
	S += (t5_t2*MUL[0]) < t50_mem0*MUL_mem[0]
	S += t50_mem0 <= t50

	t50_mem1 = S.Task('t50_mem1', length=1, delay_cost=1)
	t50_mem1 += alt(ADD_mem)
	S += (t5_t5*ADD[0]) < t50_mem1*ADD_mem[0]
	S += (t5_t5*ADD[1]) < t50_mem1*ADD_mem[1]
	S += (t5_t5*ADD[2]) < t50_mem1*ADD_mem[2]
	S += (t5_t5*ADD[3]) < t50_mem1*ADD_mem[3]
	S += t50_mem1 <= t50

	t6_t1_in = S.Task('t6_t1_in', length=1, delay_cost=1)
	t6_t1_in += alt(MUL_in)
	t6_t1 = S.Task('t6_t1', length=7, delay_cost=1)
	t6_t1 += alt(MUL)
	S += t6_t1>=t6_t1_in

	t6_t1_mem0 = S.Task('t6_t1_mem0', length=1, delay_cost=1)
	t6_t1_mem0 += alt(ADD_mem)
	S += (t31*ADD[0]) < t6_t1_mem0*ADD_mem[0]
	S += (t31*ADD[1]) < t6_t1_mem0*ADD_mem[1]
	S += (t31*ADD[2]) < t6_t1_mem0*ADD_mem[2]
	S += (t31*ADD[3]) < t6_t1_mem0*ADD_mem[3]
	S += t6_t1_mem0 <= t6_t1

	t6_t1_mem1 = S.Task('t6_t1_mem1', length=1, delay_cost=1)
	t6_t1_mem1 += alt(ADD_mem)
	S += (t51*ADD[0]) < t6_t1_mem1*ADD_mem[0]
	S += (t51*ADD[1]) < t6_t1_mem1*ADD_mem[1]
	S += (t51*ADD[2]) < t6_t1_mem1*ADD_mem[2]
	S += (t51*ADD[3]) < t6_t1_mem1*ADD_mem[3]
	S += t6_t1_mem1 <= t6_t1

	t7_t1_in = S.Task('t7_t1_in', length=1, delay_cost=1)
	t7_t1_in += alt(MUL_in)
	t7_t1 = S.Task('t7_t1', length=7, delay_cost=1)
	t7_t1 += alt(MUL)
	S += t7_t1>=t7_t1_in

	t7_t1_mem0 = S.Task('t7_t1_mem0', length=1, delay_cost=1)
	t7_t1_mem0 += INPUT_mem_r
	S += t7_t1_mem0 <= t7_t1

	t7_t1_mem1 = S.Task('t7_t1_mem1', length=1, delay_cost=1)
	t7_t1_mem1 += alt(ADD_mem)
	S += (t41*ADD[0]) < t7_t1_mem1*ADD_mem[0]
	S += (t41*ADD[1]) < t7_t1_mem1*ADD_mem[1]
	S += (t41*ADD[2]) < t7_t1_mem1*ADD_mem[2]
	S += (t41*ADD[3]) < t7_t1_mem1*ADD_mem[3]
	S += t7_t1_mem1 <= t7_t1

	t9_t1_in = S.Task('t9_t1_in', length=1, delay_cost=1)
	t9_t1_in += alt(MUL_in)
	t9_t1 = S.Task('t9_t1', length=7, delay_cost=1)
	t9_t1 += alt(MUL)
	S += t9_t1>=t9_t1_in

	t9_t1_mem0 = S.Task('t9_t1_mem0', length=1, delay_cost=1)
	t9_t1_mem0 += INPUT_mem_r
	S += t9_t1_mem0 <= t9_t1

	t9_t1_mem1 = S.Task('t9_t1_mem1', length=1, delay_cost=1)
	t9_t1_mem1 += alt(ADD_mem)
	S += (t51*ADD[0]) < t9_t1_mem1*ADD_mem[0]
	S += (t51*ADD[1]) < t9_t1_mem1*ADD_mem[1]
	S += (t51*ADD[2]) < t9_t1_mem1*ADD_mem[2]
	S += (t51*ADD[3]) < t9_t1_mem1*ADD_mem[3]
	S += t9_t1_mem1 <= t9_t1

	t161 = S.Task('t161', length=1, delay_cost=1)
	t161 += alt(ADD)

	t161_mem0 = S.Task('t161_mem0', length=1, delay_cost=1)
	t161_mem0 += alt(MUL_mem)
	S += (t16_t4*MUL[0]) < t161_mem0*MUL_mem[0]
	S += t161_mem0 <= t161

	t161_mem1 = S.Task('t161_mem1', length=1, delay_cost=1)
	t161_mem1 += alt(ADD_mem)
	S += (t16_t5*ADD[0]) < t161_mem1*ADD_mem[0]
	S += (t16_t5*ADD[1]) < t161_mem1*ADD_mem[1]
	S += (t16_t5*ADD[2]) < t161_mem1*ADD_mem[2]
	S += (t16_t5*ADD[3]) < t161_mem1*ADD_mem[3]
	S += t161_mem1 <= t161

	t171 = S.Task('t171', length=1, delay_cost=1)
	t171 += alt(ADD)

	t171_mem0 = S.Task('t171_mem0', length=1, delay_cost=1)
	t171_mem0 += alt(MUL_mem)
	S += (t17_t4*MUL[0]) < t171_mem0*MUL_mem[0]
	S += t171_mem0 <= t171

	t171_mem1 = S.Task('t171_mem1', length=1, delay_cost=1)
	t171_mem1 += alt(ADD_mem)
	S += (t17_t5*ADD[0]) < t171_mem1*ADD_mem[0]
	S += (t17_t5*ADD[1]) < t171_mem1*ADD_mem[1]
	S += (t17_t5*ADD[2]) < t171_mem1*ADD_mem[2]
	S += (t17_t5*ADD[3]) < t171_mem1*ADD_mem[3]
	S += t171_mem1 <= t171

	c000 = S.Task('c000', length=1, delay_cost=1)
	c000 += alt(ADD)

	S += 0<c000

	c000_mem0 = S.Task('c000_mem0', length=1, delay_cost=1)
	c000_mem0 += alt(ADD_mem)
	S += (t160*ADD[0]) < c000_mem0*ADD_mem[0]
	S += (t160*ADD[1]) < c000_mem0*ADD_mem[1]
	S += (t160*ADD[2]) < c000_mem0*ADD_mem[2]
	S += (t160*ADD[3]) < c000_mem0*ADD_mem[3]
	S += c000_mem0 <= c000

	c000_mem1 = S.Task('c000_mem1', length=1, delay_cost=1)
	c000_mem1 += alt(ADD_mem)
	S += (t170*ADD[0]) < c000_mem1*ADD_mem[0]
	S += (t170*ADD[1]) < c000_mem1*ADD_mem[1]
	S += (t170*ADD[2]) < c000_mem1*ADD_mem[2]
	S += (t170*ADD[3]) < c000_mem1*ADD_mem[3]
	S += c000_mem1 <= c000

	c000_w = S.Task('c000_w', length=1, delay_cost=1)
	c000_w += alt(INPUT_mem_w)
	S += c000 <= c000_w

	t6_t0_in = S.Task('t6_t0_in', length=1, delay_cost=1)
	t6_t0_in += alt(MUL_in)
	t6_t0 = S.Task('t6_t0', length=7, delay_cost=1)
	t6_t0 += alt(MUL)
	S += t6_t0>=t6_t0_in

	t6_t0_mem0 = S.Task('t6_t0_mem0', length=1, delay_cost=1)
	t6_t0_mem0 += alt(ADD_mem)
	S += (t30*ADD[0]) < t6_t0_mem0*ADD_mem[0]
	S += (t30*ADD[1]) < t6_t0_mem0*ADD_mem[1]
	S += (t30*ADD[2]) < t6_t0_mem0*ADD_mem[2]
	S += (t30*ADD[3]) < t6_t0_mem0*ADD_mem[3]
	S += t6_t0_mem0 <= t6_t0

	t6_t0_mem1 = S.Task('t6_t0_mem1', length=1, delay_cost=1)
	t6_t0_mem1 += alt(ADD_mem)
	S += (t50*ADD[0]) < t6_t0_mem1*ADD_mem[0]
	S += (t50*ADD[1]) < t6_t0_mem1*ADD_mem[1]
	S += (t50*ADD[2]) < t6_t0_mem1*ADD_mem[2]
	S += (t50*ADD[3]) < t6_t0_mem1*ADD_mem[3]
	S += t6_t0_mem1 <= t6_t0

	t6_t3 = S.Task('t6_t3', length=1, delay_cost=1)
	t6_t3 += alt(ADD)

	t6_t3_mem0 = S.Task('t6_t3_mem0', length=1, delay_cost=1)
	t6_t3_mem0 += alt(ADD_mem)
	S += (t50*ADD[0]) < t6_t3_mem0*ADD_mem[0]
	S += (t50*ADD[1]) < t6_t3_mem0*ADD_mem[1]
	S += (t50*ADD[2]) < t6_t3_mem0*ADD_mem[2]
	S += (t50*ADD[3]) < t6_t3_mem0*ADD_mem[3]
	S += t6_t3_mem0 <= t6_t3

	t6_t3_mem1 = S.Task('t6_t3_mem1', length=1, delay_cost=1)
	t6_t3_mem1 += alt(ADD_mem)
	S += (t51*ADD[0]) < t6_t3_mem1*ADD_mem[0]
	S += (t51*ADD[1]) < t6_t3_mem1*ADD_mem[1]
	S += (t51*ADD[2]) < t6_t3_mem1*ADD_mem[2]
	S += (t51*ADD[3]) < t6_t3_mem1*ADD_mem[3]
	S += t6_t3_mem1 <= t6_t3

	t7_t0_in = S.Task('t7_t0_in', length=1, delay_cost=1)
	t7_t0_in += alt(MUL_in)
	t7_t0 = S.Task('t7_t0', length=7, delay_cost=1)
	t7_t0 += alt(MUL)
	S += t7_t0>=t7_t0_in

	t7_t0_mem0 = S.Task('t7_t0_mem0', length=1, delay_cost=1)
	t7_t0_mem0 += INPUT_mem_r
	S += t7_t0_mem0 <= t7_t0

	t7_t0_mem1 = S.Task('t7_t0_mem1', length=1, delay_cost=1)
	t7_t0_mem1 += alt(ADD_mem)
	S += (t40*ADD[0]) < t7_t0_mem1*ADD_mem[0]
	S += (t40*ADD[1]) < t7_t0_mem1*ADD_mem[1]
	S += (t40*ADD[2]) < t7_t0_mem1*ADD_mem[2]
	S += (t40*ADD[3]) < t7_t0_mem1*ADD_mem[3]
	S += t7_t0_mem1 <= t7_t0

	t7_t3 = S.Task('t7_t3', length=1, delay_cost=1)
	t7_t3 += alt(ADD)

	t7_t3_mem0 = S.Task('t7_t3_mem0', length=1, delay_cost=1)
	t7_t3_mem0 += alt(ADD_mem)
	S += (t40*ADD[0]) < t7_t3_mem0*ADD_mem[0]
	S += (t40*ADD[1]) < t7_t3_mem0*ADD_mem[1]
	S += (t40*ADD[2]) < t7_t3_mem0*ADD_mem[2]
	S += (t40*ADD[3]) < t7_t3_mem0*ADD_mem[3]
	S += t7_t3_mem0 <= t7_t3

	t7_t3_mem1 = S.Task('t7_t3_mem1', length=1, delay_cost=1)
	t7_t3_mem1 += alt(ADD_mem)
	S += (t41*ADD[0]) < t7_t3_mem1*ADD_mem[0]
	S += (t41*ADD[1]) < t7_t3_mem1*ADD_mem[1]
	S += (t41*ADD[2]) < t7_t3_mem1*ADD_mem[2]
	S += (t41*ADD[3]) < t7_t3_mem1*ADD_mem[3]
	S += t7_t3_mem1 <= t7_t3

	t9_t0_in = S.Task('t9_t0_in', length=1, delay_cost=1)
	t9_t0_in += alt(MUL_in)
	t9_t0 = S.Task('t9_t0', length=7, delay_cost=1)
	t9_t0 += alt(MUL)
	S += t9_t0>=t9_t0_in

	t9_t0_mem0 = S.Task('t9_t0_mem0', length=1, delay_cost=1)
	t9_t0_mem0 += INPUT_mem_r
	S += t9_t0_mem0 <= t9_t0

	t9_t0_mem1 = S.Task('t9_t0_mem1', length=1, delay_cost=1)
	t9_t0_mem1 += alt(ADD_mem)
	S += (t50*ADD[0]) < t9_t0_mem1*ADD_mem[0]
	S += (t50*ADD[1]) < t9_t0_mem1*ADD_mem[1]
	S += (t50*ADD[2]) < t9_t0_mem1*ADD_mem[2]
	S += (t50*ADD[3]) < t9_t0_mem1*ADD_mem[3]
	S += t9_t0_mem1 <= t9_t0

	t9_t3 = S.Task('t9_t3', length=1, delay_cost=1)
	t9_t3 += alt(ADD)

	t9_t3_mem0 = S.Task('t9_t3_mem0', length=1, delay_cost=1)
	t9_t3_mem0 += alt(ADD_mem)
	S += (t50*ADD[0]) < t9_t3_mem0*ADD_mem[0]
	S += (t50*ADD[1]) < t9_t3_mem0*ADD_mem[1]
	S += (t50*ADD[2]) < t9_t3_mem0*ADD_mem[2]
	S += (t50*ADD[3]) < t9_t3_mem0*ADD_mem[3]
	S += t9_t3_mem0 <= t9_t3

	t9_t3_mem1 = S.Task('t9_t3_mem1', length=1, delay_cost=1)
	t9_t3_mem1 += alt(ADD_mem)
	S += (t51*ADD[0]) < t9_t3_mem1*ADD_mem[0]
	S += (t51*ADD[1]) < t9_t3_mem1*ADD_mem[1]
	S += (t51*ADD[2]) < t9_t3_mem1*ADD_mem[2]
	S += (t51*ADD[3]) < t9_t3_mem1*ADD_mem[3]
	S += t9_t3_mem1 <= t9_t3

	c001 = S.Task('c001', length=1, delay_cost=1)
	c001 += alt(ADD)

	S += 0<c001

	c001_mem0 = S.Task('c001_mem0', length=1, delay_cost=1)
	c001_mem0 += alt(ADD_mem)
	S += (t161*ADD[0]) < c001_mem0*ADD_mem[0]
	S += (t161*ADD[1]) < c001_mem0*ADD_mem[1]
	S += (t161*ADD[2]) < c001_mem0*ADD_mem[2]
	S += (t161*ADD[3]) < c001_mem0*ADD_mem[3]
	S += c001_mem0 <= c001

	c001_mem1 = S.Task('c001_mem1', length=1, delay_cost=1)
	c001_mem1 += alt(ADD_mem)
	S += (t171*ADD[0]) < c001_mem1*ADD_mem[0]
	S += (t171*ADD[1]) < c001_mem1*ADD_mem[1]
	S += (t171*ADD[2]) < c001_mem1*ADD_mem[2]
	S += (t171*ADD[3]) < c001_mem1*ADD_mem[3]
	S += c001_mem1 <= c001

	c001_w = S.Task('c001_w', length=1, delay_cost=1)
	c001_w += alt(INPUT_mem_w)
	S += c001 <= c001_w

	t6_t4_in = S.Task('t6_t4_in', length=1, delay_cost=1)
	t6_t4_in += alt(MUL_in)
	t6_t4 = S.Task('t6_t4', length=7, delay_cost=1)
	t6_t4 += alt(MUL)
	S += t6_t4>=t6_t4_in

	t6_t4_mem0 = S.Task('t6_t4_mem0', length=1, delay_cost=1)
	t6_t4_mem0 += alt(ADD_mem)
	S += (t6_t2*ADD[0]) < t6_t4_mem0*ADD_mem[0]
	S += (t6_t2*ADD[1]) < t6_t4_mem0*ADD_mem[1]
	S += (t6_t2*ADD[2]) < t6_t4_mem0*ADD_mem[2]
	S += (t6_t2*ADD[3]) < t6_t4_mem0*ADD_mem[3]
	S += t6_t4_mem0 <= t6_t4

	t6_t4_mem1 = S.Task('t6_t4_mem1', length=1, delay_cost=1)
	t6_t4_mem1 += alt(ADD_mem)
	S += (t6_t3*ADD[0]) < t6_t4_mem1*ADD_mem[0]
	S += (t6_t3*ADD[1]) < t6_t4_mem1*ADD_mem[1]
	S += (t6_t3*ADD[2]) < t6_t4_mem1*ADD_mem[2]
	S += (t6_t3*ADD[3]) < t6_t4_mem1*ADD_mem[3]
	S += t6_t4_mem1 <= t6_t4

	t60 = S.Task('t60', length=1, delay_cost=1)
	t60 += alt(ADD)

	t60_mem0 = S.Task('t60_mem0', length=1, delay_cost=1)
	t60_mem0 += alt(MUL_mem)
	S += (t6_t0*MUL[0]) < t60_mem0*MUL_mem[0]
	S += t60_mem0 <= t60

	t60_mem1 = S.Task('t60_mem1', length=1, delay_cost=1)
	t60_mem1 += alt(MUL_mem)
	S += (t6_t1*MUL[0]) < t60_mem1*MUL_mem[0]
	S += t60_mem1 <= t60

	t6_t5 = S.Task('t6_t5', length=1, delay_cost=1)
	t6_t5 += alt(ADD)

	t6_t5_mem0 = S.Task('t6_t5_mem0', length=1, delay_cost=1)
	t6_t5_mem0 += alt(MUL_mem)
	S += (t6_t0*MUL[0]) < t6_t5_mem0*MUL_mem[0]
	S += t6_t5_mem0 <= t6_t5

	t6_t5_mem1 = S.Task('t6_t5_mem1', length=1, delay_cost=1)
	t6_t5_mem1 += alt(MUL_mem)
	S += (t6_t1*MUL[0]) < t6_t5_mem1*MUL_mem[0]
	S += t6_t5_mem1 <= t6_t5

	t7_t4_in = S.Task('t7_t4_in', length=1, delay_cost=1)
	t7_t4_in += alt(MUL_in)
	t7_t4 = S.Task('t7_t4', length=7, delay_cost=1)
	t7_t4 += alt(MUL)
	S += t7_t4>=t7_t4_in

	t7_t4_mem0 = S.Task('t7_t4_mem0', length=1, delay_cost=1)
	t7_t4_mem0 += ADD_mem[0]
	S += 6 < t7_t4_mem0
	S += t7_t4_mem0 <= t7_t4

	t7_t4_mem1 = S.Task('t7_t4_mem1', length=1, delay_cost=1)
	t7_t4_mem1 += alt(ADD_mem)
	S += (t7_t3*ADD[0]) < t7_t4_mem1*ADD_mem[0]
	S += (t7_t3*ADD[1]) < t7_t4_mem1*ADD_mem[1]
	S += (t7_t3*ADD[2]) < t7_t4_mem1*ADD_mem[2]
	S += (t7_t3*ADD[3]) < t7_t4_mem1*ADD_mem[3]
	S += t7_t4_mem1 <= t7_t4

	t70 = S.Task('t70', length=1, delay_cost=1)
	t70 += alt(ADD)

	t70_mem0 = S.Task('t70_mem0', length=1, delay_cost=1)
	t70_mem0 += alt(MUL_mem)
	S += (t7_t0*MUL[0]) < t70_mem0*MUL_mem[0]
	S += t70_mem0 <= t70

	t70_mem1 = S.Task('t70_mem1', length=1, delay_cost=1)
	t70_mem1 += alt(MUL_mem)
	S += (t7_t1*MUL[0]) < t70_mem1*MUL_mem[0]
	S += t70_mem1 <= t70

	t7_t5 = S.Task('t7_t5', length=1, delay_cost=1)
	t7_t5 += alt(ADD)

	t7_t5_mem0 = S.Task('t7_t5_mem0', length=1, delay_cost=1)
	t7_t5_mem0 += alt(MUL_mem)
	S += (t7_t0*MUL[0]) < t7_t5_mem0*MUL_mem[0]
	S += t7_t5_mem0 <= t7_t5

	t7_t5_mem1 = S.Task('t7_t5_mem1', length=1, delay_cost=1)
	t7_t5_mem1 += alt(MUL_mem)
	S += (t7_t1*MUL[0]) < t7_t5_mem1*MUL_mem[0]
	S += t7_t5_mem1 <= t7_t5

	t9_t4_in = S.Task('t9_t4_in', length=1, delay_cost=1)
	t9_t4_in += alt(MUL_in)
	t9_t4 = S.Task('t9_t4', length=7, delay_cost=1)
	t9_t4 += alt(MUL)
	S += t9_t4>=t9_t4_in

	t9_t4_mem0 = S.Task('t9_t4_mem0', length=1, delay_cost=1)
	t9_t4_mem0 += ADD_mem[0]
	S += 5 < t9_t4_mem0
	S += t9_t4_mem0 <= t9_t4

	t9_t4_mem1 = S.Task('t9_t4_mem1', length=1, delay_cost=1)
	t9_t4_mem1 += alt(ADD_mem)
	S += (t9_t3*ADD[0]) < t9_t4_mem1*ADD_mem[0]
	S += (t9_t3*ADD[1]) < t9_t4_mem1*ADD_mem[1]
	S += (t9_t3*ADD[2]) < t9_t4_mem1*ADD_mem[2]
	S += (t9_t3*ADD[3]) < t9_t4_mem1*ADD_mem[3]
	S += t9_t4_mem1 <= t9_t4

	t90 = S.Task('t90', length=1, delay_cost=1)
	t90 += alt(ADD)

	t90_mem0 = S.Task('t90_mem0', length=1, delay_cost=1)
	t90_mem0 += alt(MUL_mem)
	S += (t9_t0*MUL[0]) < t90_mem0*MUL_mem[0]
	S += t90_mem0 <= t90

	t90_mem1 = S.Task('t90_mem1', length=1, delay_cost=1)
	t90_mem1 += alt(MUL_mem)
	S += (t9_t1*MUL[0]) < t90_mem1*MUL_mem[0]
	S += t90_mem1 <= t90

	t9_t5 = S.Task('t9_t5', length=1, delay_cost=1)
	t9_t5 += alt(ADD)

	t9_t5_mem0 = S.Task('t9_t5_mem0', length=1, delay_cost=1)
	t9_t5_mem0 += alt(MUL_mem)
	S += (t9_t0*MUL[0]) < t9_t5_mem0*MUL_mem[0]
	S += t9_t5_mem0 <= t9_t5

	t9_t5_mem1 = S.Task('t9_t5_mem1', length=1, delay_cost=1)
	t9_t5_mem1 += alt(MUL_mem)
	S += (t9_t1*MUL[0]) < t9_t5_mem1*MUL_mem[0]
	S += t9_t5_mem1 <= t9_t5

	solvers.mip.solve(S,msg=1,kind='CPLEX',ratio_gap=1.01)

	solution = [['hoge']*len(S.solution()[1]) for i in range(len(S.solution()))]
	for i in range(len(S.solution())):
		for j in range(len(S.solution()[i])):
			solution[i][j]=str(S.solution()[i][j])
	print(solution)

	cycles = int(solution[-1][3])

	pic_file_name = "/home/mfukuda/pairing_automation_design2/bls12-446/scheduling/PADD_mul1_add4/PADD_1.png"
	if(S.solution() != []):
		plotters.matplotlib.plot(S,img_filename=pic_file_name, vertical_text=True, fig_size=(cycles*0.25+3, 5), show_task_labels=False)

	return solution
